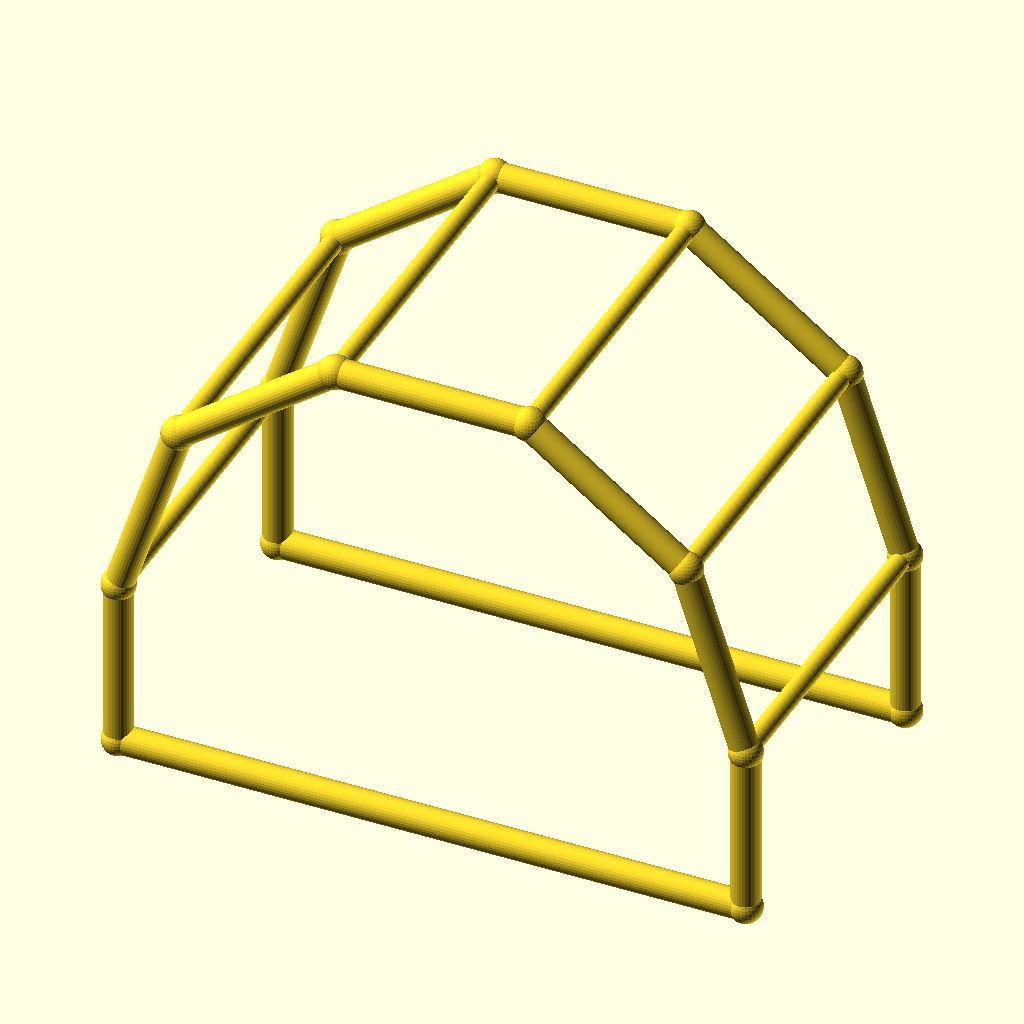
Cell 1: rendered with the file's own defaults.
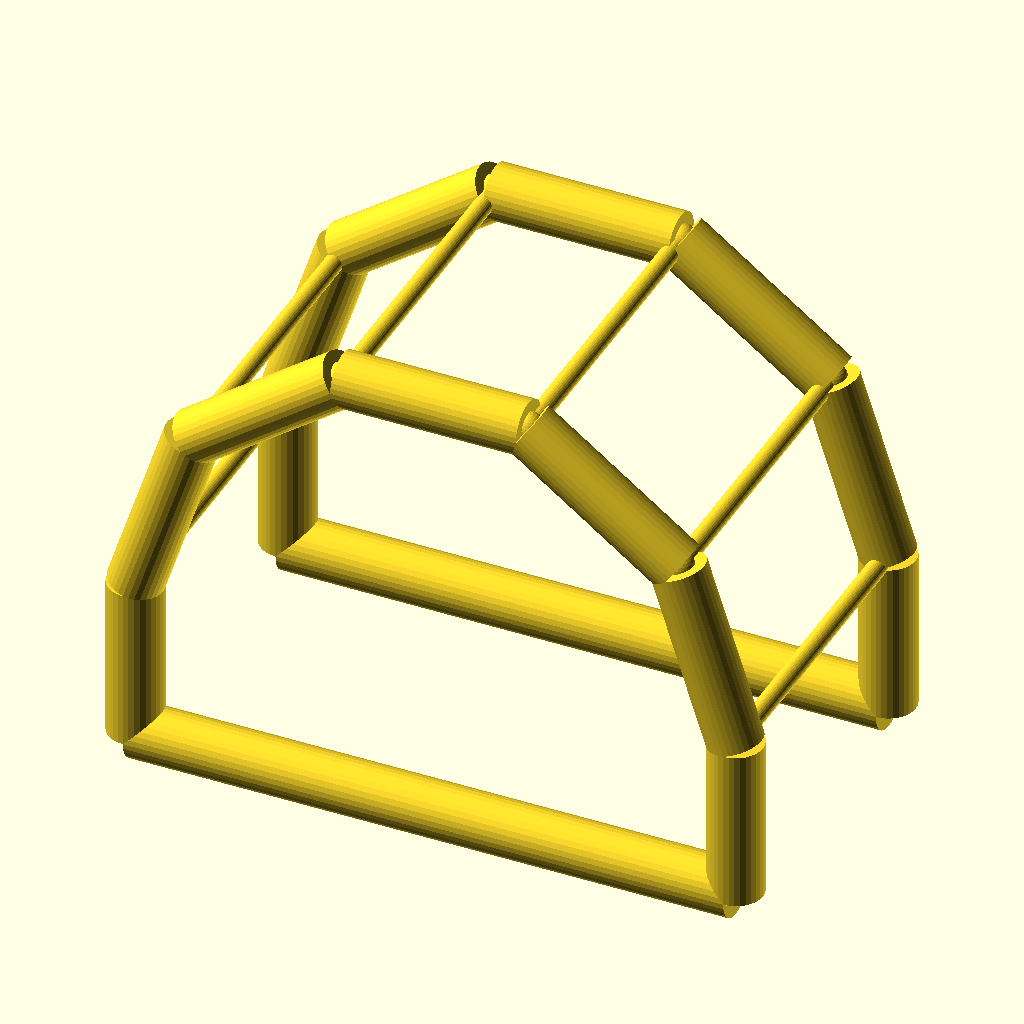
Cell 2: chord_r = 5 (everything else at default).
All cells are drawn from the same view direction (rotation 55°, 0°, 25°, orthographic, colour scheme Cornfield), but the view is re-fitted for each cell, so position and scale can differ between cells as well as the parameter.
Source of the model, optional_data/data/wire4/pergola/scene_0144.scad:
$fn = 32;

// ----------------------------------------------------------------------
// Pergola arch: 5-segment arches, span 110 mm
// ----------------------------------------------------------------------

// --- parameters (mm) ---
span = 110;               // arch span, X
post_h = 30;              // post height
arch_r = 55;              // arch radius
depth = 60;               // frame spacing, Y
chord_r = 2.5;            // arch and post member radius
brace_r = 1.7;            // purlin member radius
joint_r = 2.9;            // joint ball radius

bbox_x = 115.8;  // overall X, joints included
bbox_y = 65.8;  // overall Y, joints included
bbox_z = 88.11;  // overall Z, joints included
chord_d = 2 * chord_r;  // arch stock diameter
brace_d = 2 * brace_r;  // purlin stock diameter
nodes = [[0.0, 0.0, 0.0], [110.0, 0.0, 0.0], [0.0, 0.0, 30.0], [10.5041, 0.0, 62.3282], [38.0041, 0.0, 82.3081], [71.9959, 0.0, 82.3081], [99.4959, 0.0, 62.3282], [110.0, 0.0, 30.0], [0.0, 60.0, 0.0], [110.0, 60.0, 0.0], [0.0, 60.0, 30.0], [10.5041, 60.0, 62.3282], [38.0041, 60.0, 82.3081], [71.9959, 60.0, 82.3081], [99.4959, 60.0, 62.3282], [110.0, 60.0, 30.0]];

module member(a, b, r) {
  /* round stock from joint a to joint b, ends buried in the joint balls */
  d = b - a;
  length = norm(d);
  translate(a) rotate([0, acos(d[2] / length), atan2(d[1], d[0])])
    cylinder(h = length, r = r);
}

module joint(p, r) {
  /* ball at the joint centre, fatter than every member meeting there */
  translate(p) sphere(r = r);
}

/* members - each call is one graph edge */
member(nodes[0], nodes[2], chord_r);
member(nodes[1], nodes[7], chord_r);
member(nodes[0], nodes[1], chord_r);
member(nodes[2], nodes[3], chord_r);
member(nodes[3], nodes[4], chord_r);
member(nodes[4], nodes[5], chord_r);
member(nodes[5], nodes[6], chord_r);
member(nodes[6], nodes[7], chord_r);
member(nodes[8], nodes[10], chord_r);
member(nodes[9], nodes[15], chord_r);
member(nodes[8], nodes[9], chord_r);
member(nodes[10], nodes[11], chord_r);
member(nodes[11], nodes[12], chord_r);
member(nodes[12], nodes[13], chord_r);
member(nodes[13], nodes[14], chord_r);
member(nodes[14], nodes[15], chord_r);
member(nodes[2], nodes[10], brace_r);
member(nodes[3], nodes[11], brace_r);
member(nodes[4], nodes[12], brace_r);
member(nodes[5], nodes[13], brace_r);
member(nodes[6], nodes[14], brace_r);
member(nodes[7], nodes[15], brace_r);

/* joint balls */
for (p = nodes) joint(p, joint_r);
Customizer parameters (derived from the source; name, type, default, range or options):
span: number, default 110
post_h: number, default 30
arch_r: number, default 55
depth: number, default 60
chord_r: number, default 2.5
brace_r: number, default 1.7
joint_r: number, default 2.9
bbox_x: number, default 115.8
bbox_y: number, default 65.8
bbox_z: number, default 88.11
